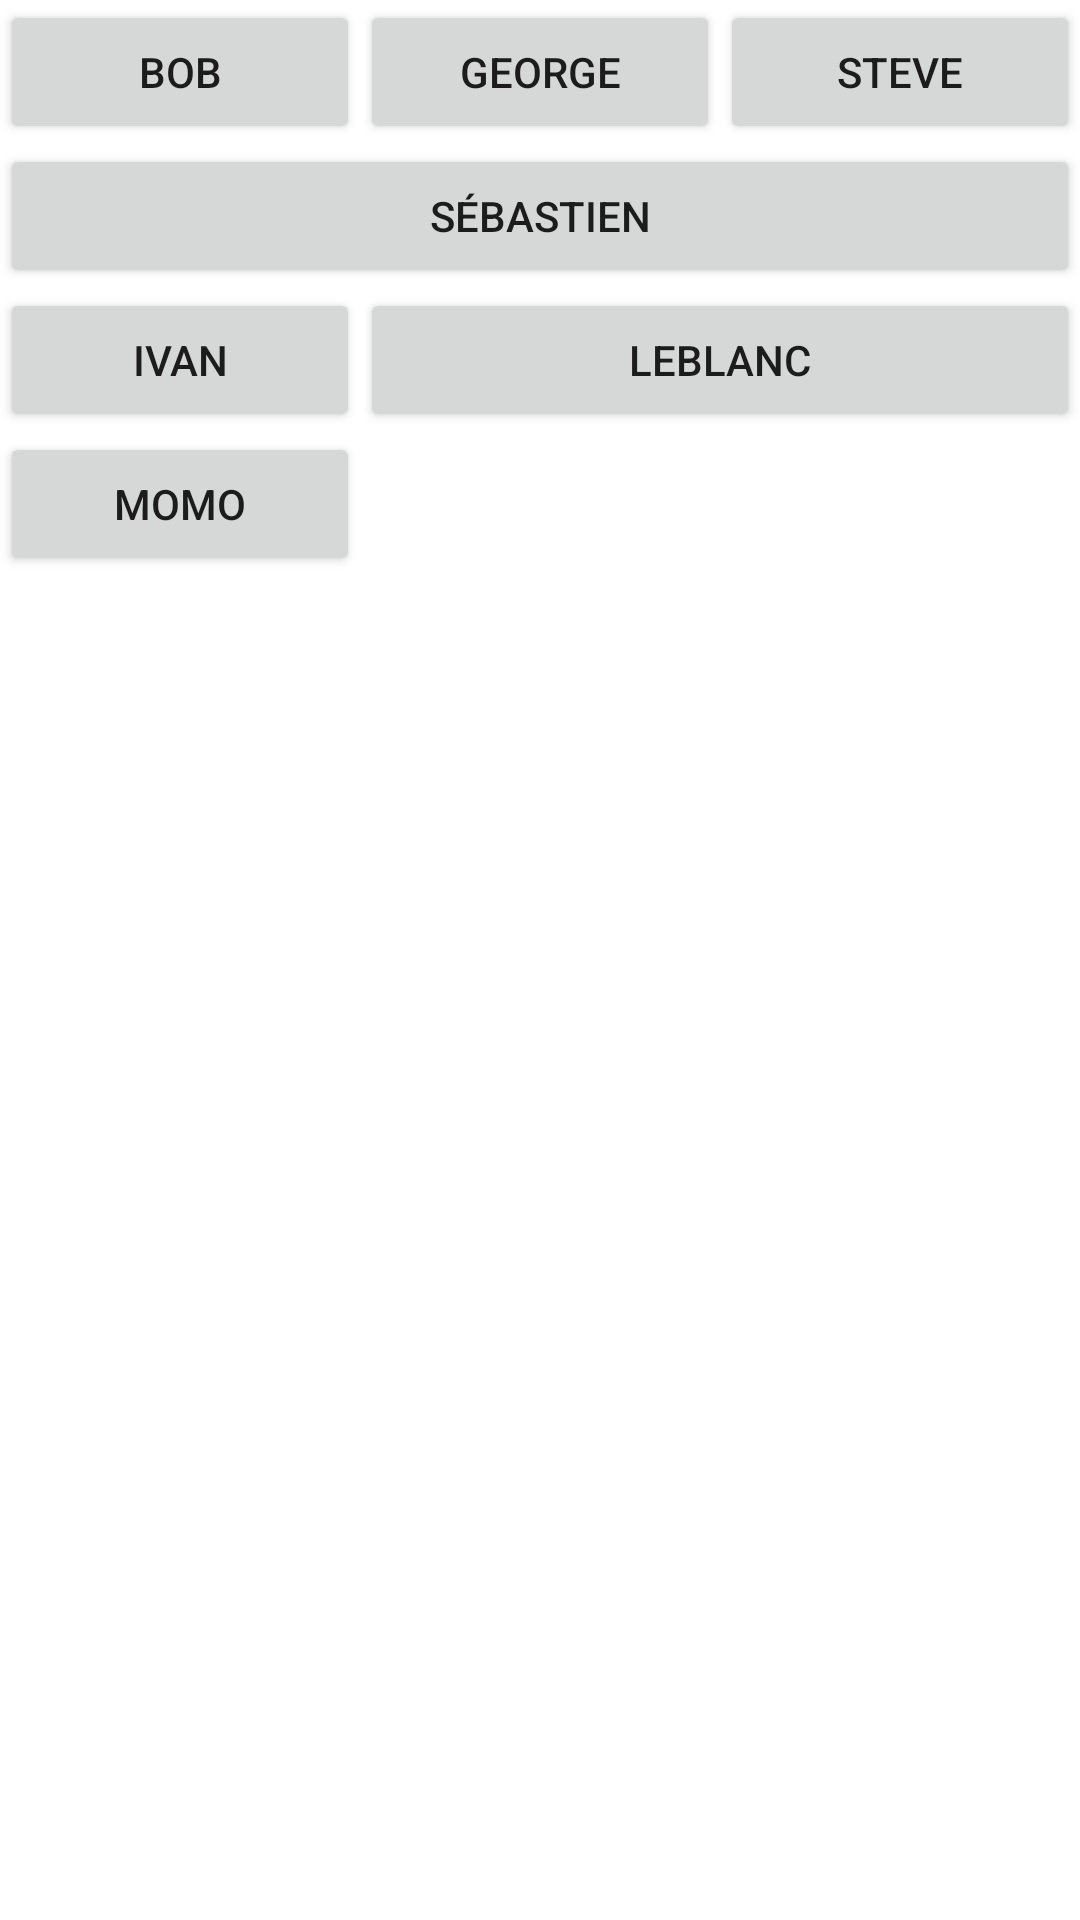

Produce the Android XML layout that renders to this screen, including the resource entries it uses.
<!-- AndroidManifest.xml: application theme Theme.MobLayout2 -->
<!-- res/layout/no_2grid_layout.xml -->
<?xml version="1.0" encoding="utf-8"?>
<GridLayout xmlns:android="http://schemas.android.com/apk/res/android"
    android:layout_width="match_parent"
    android:layout_height="match_parent"
    android:columnCount="3">

    <Button
        android:id="@+id/btn_1"
        android:layout_width="wrap_content"
        android:layout_height="wrap_content"
        android:layout_row="0"
        android:layout_column="0"
        android:layout_columnWeight="1"
        android:text="@string/btn_1" />

    <Button
        android:id="@+id/btn_2"
        android:layout_width="wrap_content"
        android:layout_height="wrap_content"
        android:layout_row="0"
        android:layout_column="2"
        android:layout_columnWeight="1"
        android:text="@string/btn_2" />

    <Button
        android:id="@+id/btn_3"
        android:layout_width="wrap_content"
        android:layout_height="wrap_content"
        android:layout_row="0"
        android:layout_column="1"
        android:layout_columnWeight="1"
        android:text="@string/btn_3" />

    <Button
        android:id="@+id/btn_4"
        android:layout_width="wrap_content"
        android:layout_height="wrap_content"

        android:layout_columnSpan="3"
        android:layout_columnWeight="3"
        android:text="@string/btn_4" />

    <Button
        android:id="@+id/btn_5"
        android:layout_width="wrap_content"
        android:layout_height="wrap_content"
        android:layout_row="2"
        android:layout_column="0"
        android:layout_columnWeight="1"
        android:text="@string/btn_5" />

    <Button
        android:id="@+id/btn_6"
        android:layout_width="wrap_content"
        android:layout_height="wrap_content"
        android:layout_row="2"
        android:layout_columnSpan="2"
        android:layout_columnWeight="2"
        android:text="@string/btn_6" />

    <Button
        android:id="@+id/btn_7"
        android:layout_width="wrap_content"
        android:layout_height="wrap_content"
        android:layout_columnWeight="1"
        android:text="@string/btn_7" />

</GridLayout>
<!-- resources referenced by this layout -->
<resources>
  <string name="btn_1">Bob</string>
  <string name="btn_2">Steve</string>
  <string name="btn_3">George</string>
  <string name="btn_4">Sébastien</string>
  <string name="btn_5">Ivan</string>
  <string name="btn_6">LeBlanc</string>
  <string name="btn_7">MoMo</string>
  <style name="Theme.MobLayout2" parent="Theme.MaterialComponents.DayNight.DarkActionBar">
          
          <item name="colorPrimary">@color/purple_500</item>
          <item name="colorPrimaryVariant">@color/purple_700</item>
          <item name="colorOnPrimary">@color/white</item>
          
          <item name="colorSecondary">@color/teal_200</item>
          <item name="colorSecondaryVariant">@color/teal_700</item>
          <item name="colorOnSecondary">@color/black</item>
          
          <item name="android:statusBarColor" tools:targetApi="l">?attr/colorPrimaryVariant</item>
          
      </style>
  <!-- not gathered from this repository: default colours our renderer supplied (Android Studio template values) -->
  <color name="purple_500">#FF6200EE</color>
  <color name="purple_700">#FF3700B3</color>
  <color name="teal_200">#FF03DAC5</color>
  <color name="teal_700">#FF018786</color>
  <color name="black">#FF000000</color>
  <color name="white">#FFFFFFFF</color>
</resources>
